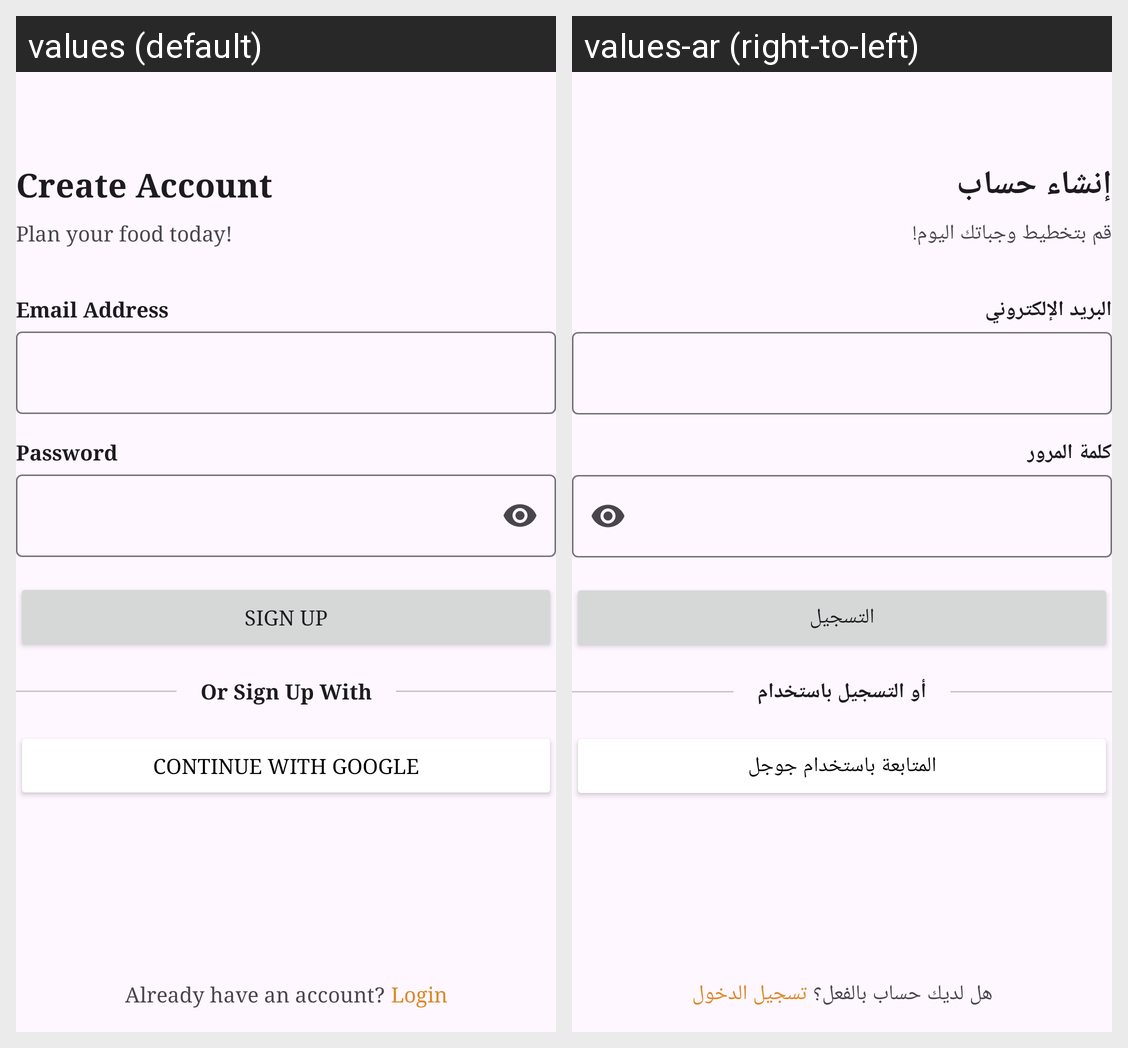

For this localized Android screen grid, give each drawn string resource with its value in every locale shown.
Android screen res/layout/activity_register.xml rendered under 2 locales, left to right: values (default), values-ar (right-to-left). Device: Nexus 5 (rendered at 1080×1920; each locale shown at half size, 540×960, under a caption strip naming it); theme Base.Theme.FoodPlanner.
Strings drawn on this screen, with the default value and each locale's value (text and hints the layout hard-codes, and strings that could not be matched under every locale, appear in the picture but are not listed):

create_account
  values: Create Account
  values-ar: إنشاء حساب

plan_your_food_today
  values: Plan your food today!
  values-ar: قم بتخطيط وجباتك اليوم!

email
  values: Email Address
  values-ar: البريد الإلكتروني

password
  values: Password
  values-ar: كلمة المرور

sign_up
  values: Sign Up
  values-ar: التسجيل

or_sign_up_with
  values: Or Sign Up With
  values-ar: أو التسجيل باستخدام

continue_with_google
  values: Continue with Google
  values-ar: المتابعة باستخدام جوجل

already_have_an_account
  values: Already have an account?
  values-ar: هل لديك حساب بالفعل؟

login
  values: Login
  values-ar: تسجيل الدخول
